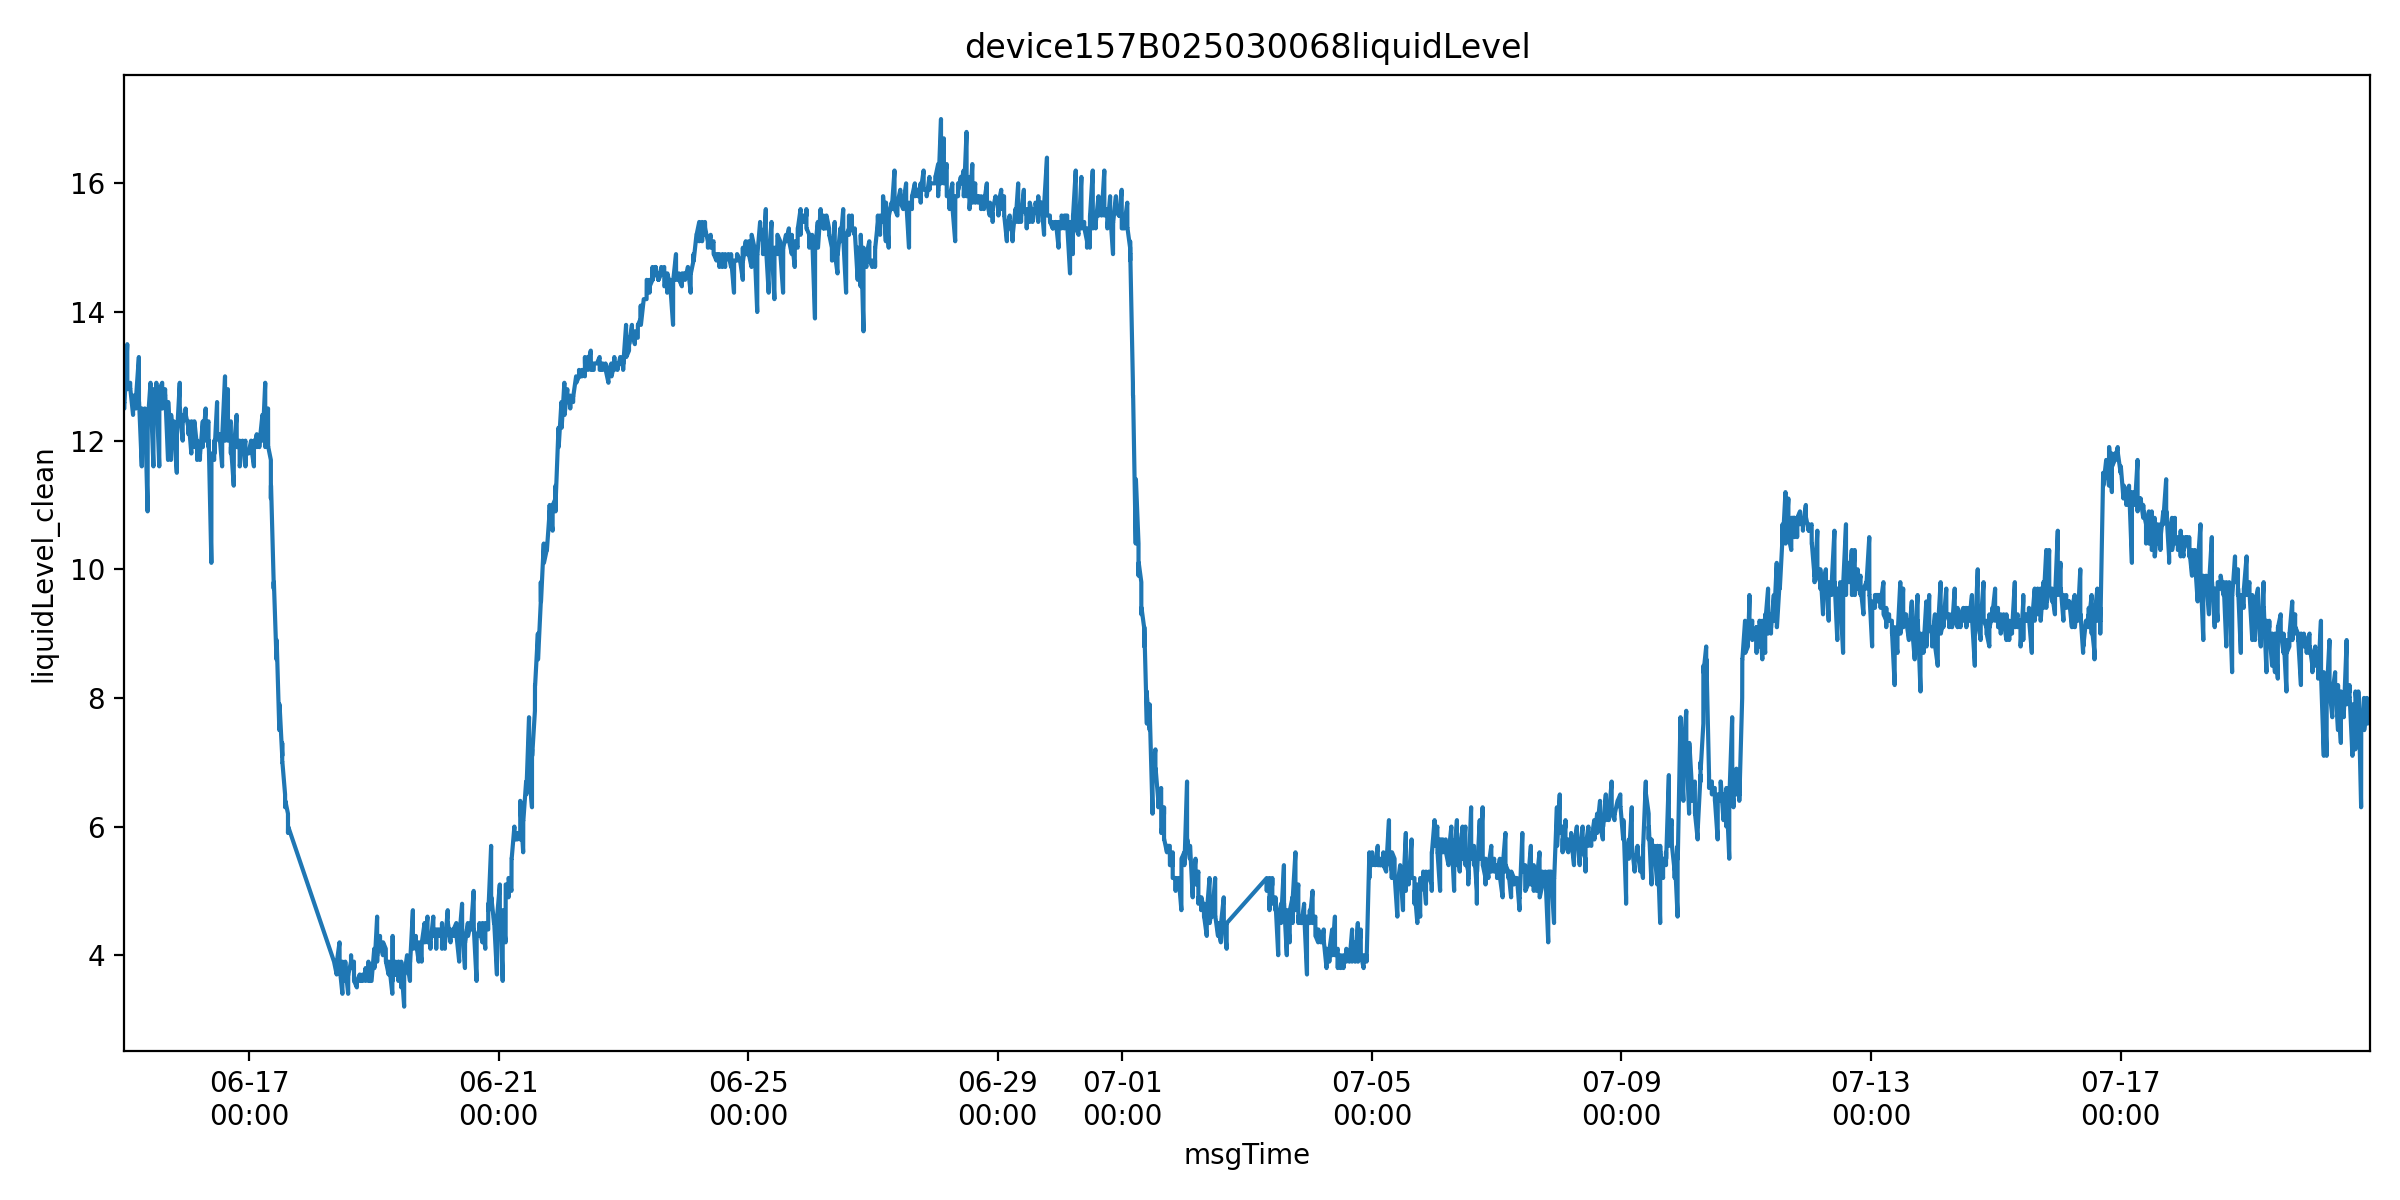

Source data for this figure (header and first rows):
farmName, sectionName, msgTimeStr, farmID, sectionID, liquidLevelValue, msgTime, is_outlier, liquidLevel_clean
中联峨桥智慧农业示范基地, 009, 1749945618000, 47035753446400, 65935709358180, 12.5, 2025-06-15 00:00:18, False, 12.5
中联峨桥智慧农业示范基地, 009, 1749945621000, 47035753446400, 65935709358180, 12.5, 2025-06-15 00:00:21, False, 12.5
中联峨桥智慧农业示范基地, 009, 1749945623000, 47035753446400, 65935709358180, 12.5, 2025-06-15 00:00:23, False, 12.5
中联峨桥智慧农业示范基地, 009, 1749945626000, 47035753446400, 65935709358180, 12.5, 2025-06-15 00:00:26, False, 12.5
中联峨桥智慧农业示范基地, 009, 1749945632000, 47035753446400, 65935709358180, 12.5, 2025-06-15 00:00:32, False, 12.5
中联峨桥智慧农业示范基地, 009, 1749945637000, 47035753446400, 65935709358180, 12.6, 2025-06-15 00:00:37, False, 12.6
中联峨桥智慧农业示范基地, 009, 1749945639000, 47035753446400, 65935709358180, 12.6, 2025-06-15 00:00:39, False, 12.6
中联峨桥智慧农业示范基地, 009, 1749945642000, 47035753446400, 65935709358180, 12.6, 2025-06-15 00:00:42, False, 12.6
中联峨桥智慧农业示范基地, 009, 1749945648000, 47035753446400, 65935709358180, 12.6, 2025-06-15 00:00:48, False, 12.6
中联峨桥智慧农业示范基地, 009, 1749945650000, 47035753446400, 65935709358180, 12.6, 2025-06-15 00:00:50, False, 12.6
中联峨桥智慧农业示范基地, 009, 1749945653000, 47035753446400, 65935709358180, 12.6, 2025-06-15 00:00:53, False, 12.6
中联峨桥智慧农业示范基地, 009, 1749945710000, 47035753446400, 65935709358180, 12.6, 2025-06-15 00:01:50, False, 12.6
中联峨桥智慧农业示范基地, 009, 1749945770000, 47035753446400, 65935709358180, 12.6, 2025-06-15 00:02:50, False, 12.6
中联峨桥智慧农业示范基地, 009, 1749945831000, 47035753446400, 65935709358180, 12.6, 2025-06-15 00:03:51, False, 12.6
中联峨桥智慧农业示范基地, 009, 1749945891000, 47035753446400, 65935709358180, 12.6, 2025-06-15 00:04:51, False, 12.6
中联峨桥智慧农业示范基地, 009, 1749949659000, 47035753446400, 65935709358180, 13.5, 2025-06-15 01:07:39, False, 13.5
中联峨桥智慧农业示范基地, 009, 1749949661000, 47035753446400, 65935709358180, 13.2, 2025-06-15 01:07:41, False, 13.2
中联峨桥智慧农业示范基地, 009, 1749949663000, 47035753446400, 65935709358180, 13.2, 2025-06-15 01:07:43, False, 13.2
中联峨桥智慧农业示范基地, 009, 1749949666000, 47035753446400, 65935709358180, 13.3, 2025-06-15 01:07:46, False, 13.3
中联峨桥智慧农业示范基地, 009, 1749949672000, 47035753446400, 65935709358180, 13.0, 2025-06-15 01:07:52, False, 13.0
中联峨桥智慧农业示范基地, 009, 1749949677000, 47035753446400, 65935709358180, 12.9, 2025-06-15 01:07:57, False, 12.9
中联峨桥智慧农业示范基地, 009, 1749949679000, 47035753446400, 65935709358180, 12.9, 2025-06-15 01:07:59, False, 12.9
中联峨桥智慧农业示范基地, 009, 1749949683000, 47035753446400, 65935709358180, 12.8, 2025-06-15 01:08:03, False, 12.8
中联峨桥智慧农业示范基地, 009, 1749949688000, 47035753446400, 65935709358180, 12.8, 2025-06-15 01:08:08, False, 12.8
中联峨桥智慧农业示范基地, 009, 1749949694000, 47035753446400, 65935709358180, 12.8, 2025-06-15 01:08:14, False, 12.8
中联峨桥智慧农业示范基地, 009, 1749949722000, 47035753446400, 65935709358180, 12.8, 2025-06-15 01:08:42, False, 12.8
中联峨桥智慧农业示范基地, 009, 1749949782000, 47035753446400, 65935709358180, 12.8, 2025-06-15 01:09:42, False, 12.8
中联峨桥智慧农业示范基地, 009, 1749949842000, 47035753446400, 65935709358180, 12.8, 2025-06-15 01:10:42, False, 12.8
中联峨桥智慧农业示范基地, 009, 1749949902000, 47035753446400, 65935709358180, 12.8, 2025-06-15 01:11:42, False, 12.8
中联峨桥智慧农业示范基地, 009, 1749949962000, 47035753446400, 65935709358180, 12.8, 2025-06-15 01:12:42, False, 12.8
中联峨桥智慧农业示范基地, 009, 1749953684000, 47035753446400, 65935709358180, 12.9, 2025-06-15 02:14:44, False, 12.9
中联峨桥智慧农业示范基地, 009, 1749953687000, 47035753446400, 65935709358180, 12.9, 2025-06-15 02:14:47, False, 12.9
中联峨桥智慧农业示范基地, 009, 1749953688000, 47035753446400, 65935709358180, 12.9, 2025-06-15 02:14:48, False, 12.9
中联峨桥智慧农业示范基地, 009, 1749953692000, 47035753446400, 65935709358180, 12.9, 2025-06-15 02:14:52, False, 12.9
中联峨桥智慧农业示范基地, 009, 1749953697000, 47035753446400, 65935709358180, 12.8, 2025-06-15 02:14:57, False, 12.8
中联峨桥智慧农业示范基地, 009, 1749953703000, 47035753446400, 65935709358180, 12.8, 2025-06-15 02:15:03, False, 12.8
中联峨桥智慧农业示范基地, 009, 1749953705000, 47035753446400, 65935709358180, 12.8, 2025-06-15 02:15:05, False, 12.8
中联峨桥智慧农业示范基地, 009, 1749953708000, 47035753446400, 65935709358180, 12.8, 2025-06-15 02:15:08, False, 12.8
中联峨桥智慧农业示范基地, 009, 1749953713000, 47035753446400, 65935709358180, 12.8, 2025-06-15 02:15:13, False, 12.8
中联峨桥智慧农业示范基地, 009, 1749953714000, 47035753446400, 65935709358180, 12.8, 2025-06-15 02:15:14, False, 12.8
中联峨桥智慧农业示范基地, 009, 1749953715000, 47035753446400, 65935709358180, 12.8, 2025-06-15 02:15:15, False, 12.8
中联峨桥智慧农业示范基地, 009, 1749953719000, 47035753446400, 65935709358180, 12.8, 2025-06-15 02:15:19, False, 12.8
中联峨桥智慧农业示范基地, 009, 1749953776000, 47035753446400, 65935709358180, 12.8, 2025-06-15 02:16:16, False, 12.8
中联峨桥智慧农业示范基地, 009, 1749953836000, 47035753446400, 65935709358180, 12.8, 2025-06-15 02:17:16, False, 12.8
中联峨桥智慧农业示范基地, 009, 1749953896000, 47035753446400, 65935709358180, 12.8, 2025-06-15 02:18:16, False, 12.8
中联峨桥智慧农业示范基地, 009, 1749953956000, 47035753446400, 65935709358180, 12.8, 2025-06-15 02:19:16, False, 12.8
中联峨桥智慧农业示范基地, 009, 1749957706000, 47035753446400, 65935709358180, 12.4, 2025-06-15 03:21:46, False, 12.4
中联峨桥智慧农业示范基地, 009, 1749957709000, 47035753446400, 65935709358180, 12.4, 2025-06-15 03:21:49, False, 12.4
中联峨桥智慧农业示范基地, 009, 1749957710000, 47035753446400, 65935709358180, 12.4, 2025-06-15 03:21:50, False, 12.4
中联峨桥智慧农业示范基地, 009, 1749957714000, 47035753446400, 65935709358180, 12.4, 2025-06-15 03:21:54, False, 12.4
中联峨桥智慧农业示范基地, 009, 1749957719000, 47035753446400, 65935709358180, 12.7, 2025-06-15 03:21:59, False, 12.7
中联峨桥智慧农业示范基地, 009, 1749957725000, 47035753446400, 65935709358180, 12.7, 2025-06-15 03:22:05, False, 12.7
中联峨桥智慧农业示范基地, 009, 1749957726000, 47035753446400, 65935709358180, 12.7, 2025-06-15 03:22:06, False, 12.7
中联峨桥智慧农业示范基地, 009, 1749957730000, 47035753446400, 65935709358180, 12.6, 2025-06-15 03:22:10, False, 12.6
中联峨桥智慧农业示范基地, 009, 1749957735000, 47035753446400, 65935709358180, 12.7, 2025-06-15 03:22:15, False, 12.7
中联峨桥智慧农业示范基地, 009, 1749957740000, 47035753446400, 65935709358180, 12.7, 2025-06-15 03:22:20, False, 12.7
中联峨桥智慧农业示范基地, 009, 1749957742000, 47035753446400, 65935709358180, 12.7, 2025-06-15 03:22:22, False, 12.7
中联峨桥智慧农业示范基地, 009, 1749957769000, 47035753446400, 65935709358180, 12.7, 2025-06-15 03:22:49, False, 12.7
中联峨桥智慧农业示范基地, 009, 1749957829000, 47035753446400, 65935709358180, 12.7, 2025-06-15 03:23:49, False, 12.7
中联峨桥智慧农业示范基地, 009, 1749957889000, 47035753446400, 65935709358180, 12.7, 2025-06-15 03:24:49, False, 12.7
... 11,737 more rows
